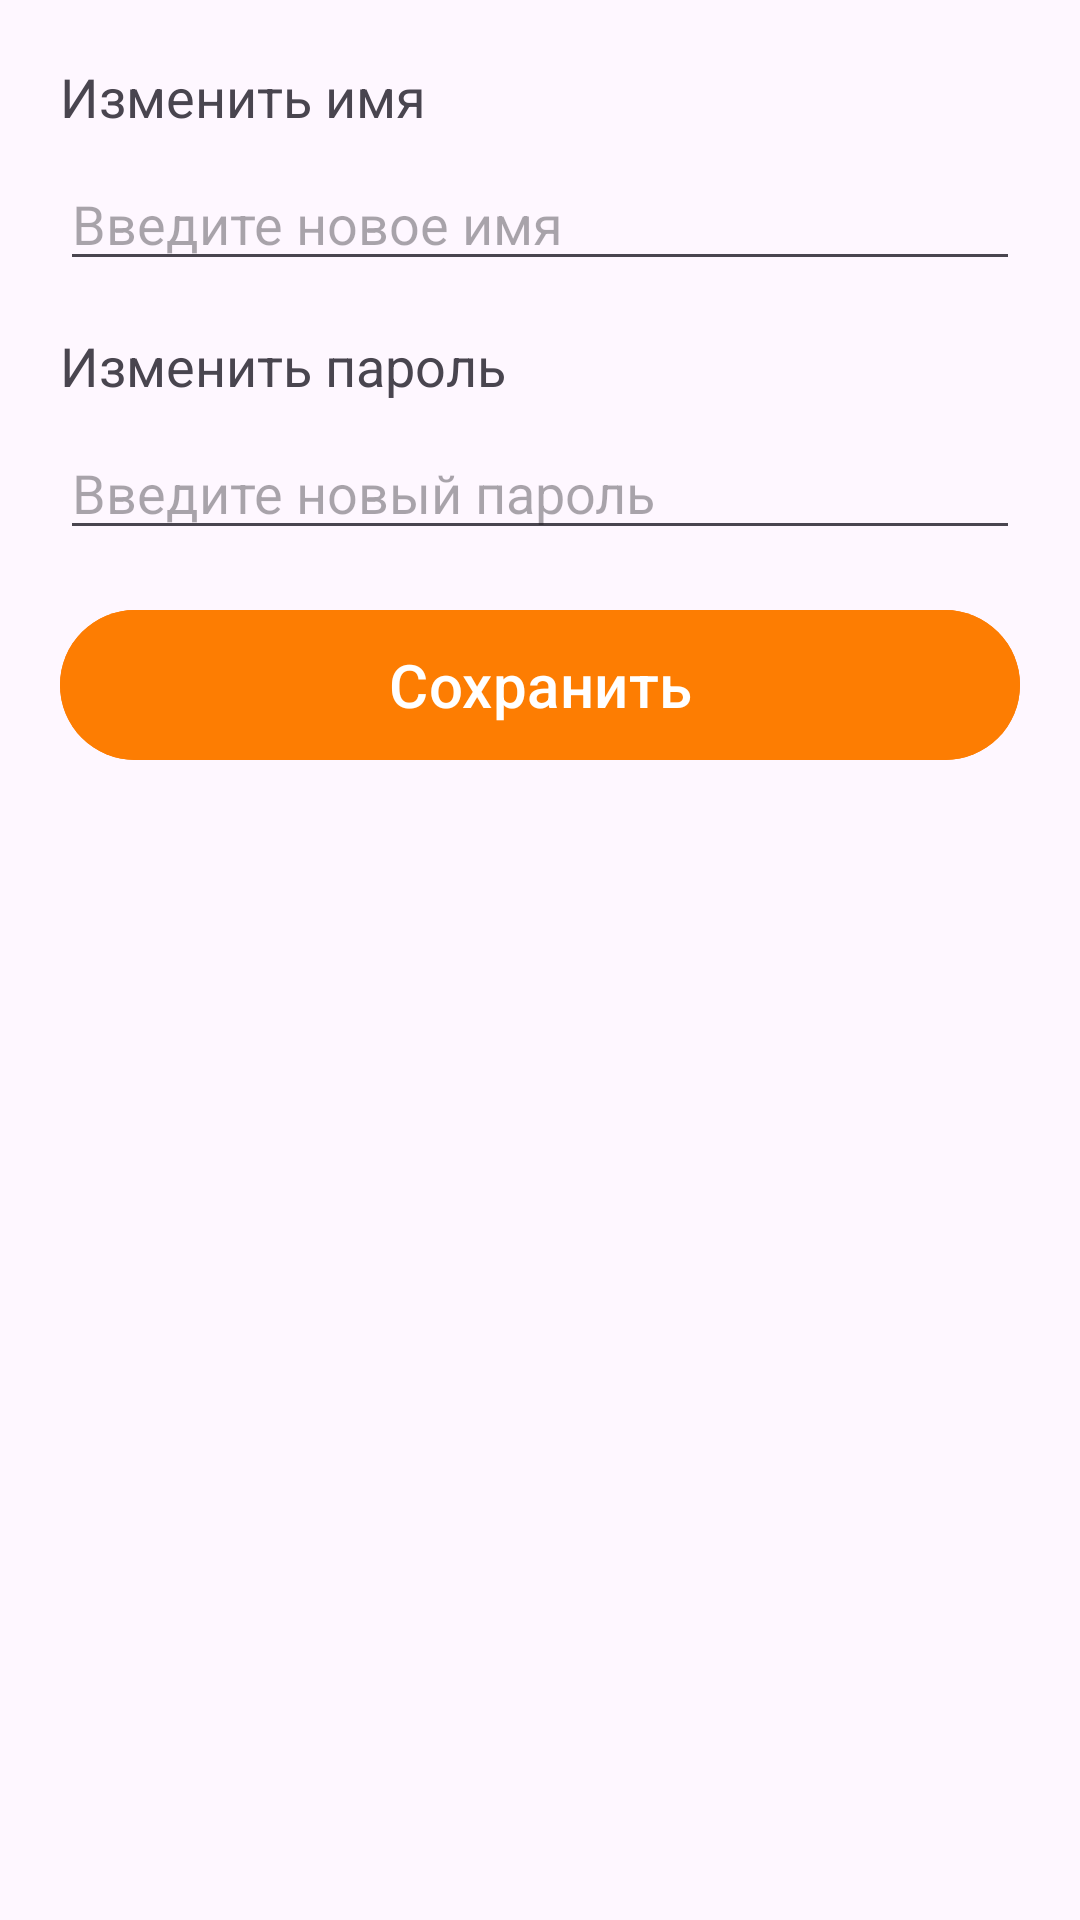

Android layout source for this screen:
<!-- AndroidManifest.xml: application theme Theme.VacationVenture -->
<!-- res/layout/dialog_edit_profile.xml -->
<?xml version="1.0" encoding="utf-8"?>
<androidx.constraintlayout.widget.ConstraintLayout xmlns:android="http://schemas.android.com/apk/res/android"
    android:layout_width="match_parent"
    android:layout_height="match_parent">

    <LinearLayout
        android:layout_width="match_parent"
        android:layout_height="wrap_content"
        android:orientation="vertical"
        android:padding="20dp">

        
        <TextView
            android:layout_width="wrap_content"
            android:layout_height="wrap_content"
            android:text="Изменить имя"
            android:textSize="18sp"
            android:paddingBottom="8dp"/>

        <EditText
            android:id="@+id/userNameEditText"
            android:layout_width="match_parent"
            android:layout_height="wrap_content"
            android:hint="Введите новое имя"
            android:inputType="textPersonName"/>

        
        <TextView
            android:layout_width="wrap_content"
            android:layout_height="wrap_content"
            android:text="Изменить пароль"
            android:textSize="18sp"
            android:paddingTop="16dp"
            android:paddingBottom="8dp"/>

        <EditText
            android:id="@+id/passwordEditText"
            android:layout_width="match_parent"
            android:layout_height="wrap_content"
            android:hint="Введите новый пароль"
            android:inputType="textPassword"/>

        
        <Button
            android:id="@+id/saveButton"
            android:text="Сохранить"
            android:layout_width="match_parent"
            android:layout_height="58dp"
            android:layout_gravity="center"
            android:layout_marginTop="16dp"
            android:backgroundTint="@color/orange"
            android:textSize="20sp"/>
    </LinearLayout>

</androidx.constraintlayout.widget.ConstraintLayout>
<!-- resources referenced by this layout -->
<resources>
  <color name="orange">#FD7D02</color>
  <style name="Theme.VacationVenture" parent="Base.Theme.VacationVenture" />
  <style name="Base.Theme.VacationVenture" parent="Theme.Material3.DayNight.NoActionBar">
          <item name="colorPrimary">@color/blue</item>
          <item name="colorPrimaryVariant">@color/darkblue</item>
          <item name="colorOnPrimary">@color/white</item>
      </style>
  <color name="blue">#1164B4</color>
  <color name="darkblue">#082567</color>
  <color name="white">#FFFFFFFF</color>
</resources>
